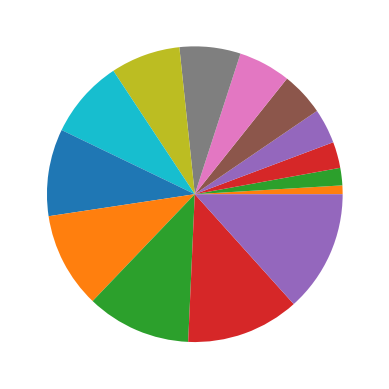

Generate this figure with matplotlib:
import numpy as np
import pandas as pd
import json
import matplotlib.pyplot as plt
mydata=np.arange(0,15)
dataframe=pd.DataFrame(data=mydata.reshape(3,5))
print(dataframe)
print(dataframe.iloc [1:5,2:5])

mydata=np.arange(0,15)
dataframe=pd.DataFrame(data=mydata.reshape(3,5))
print(dataframe)
print(dataframe.iloc [1:5,1:5])
dataframe.to_json("sample.json")

plt.pie(mydata)
plt.show()
